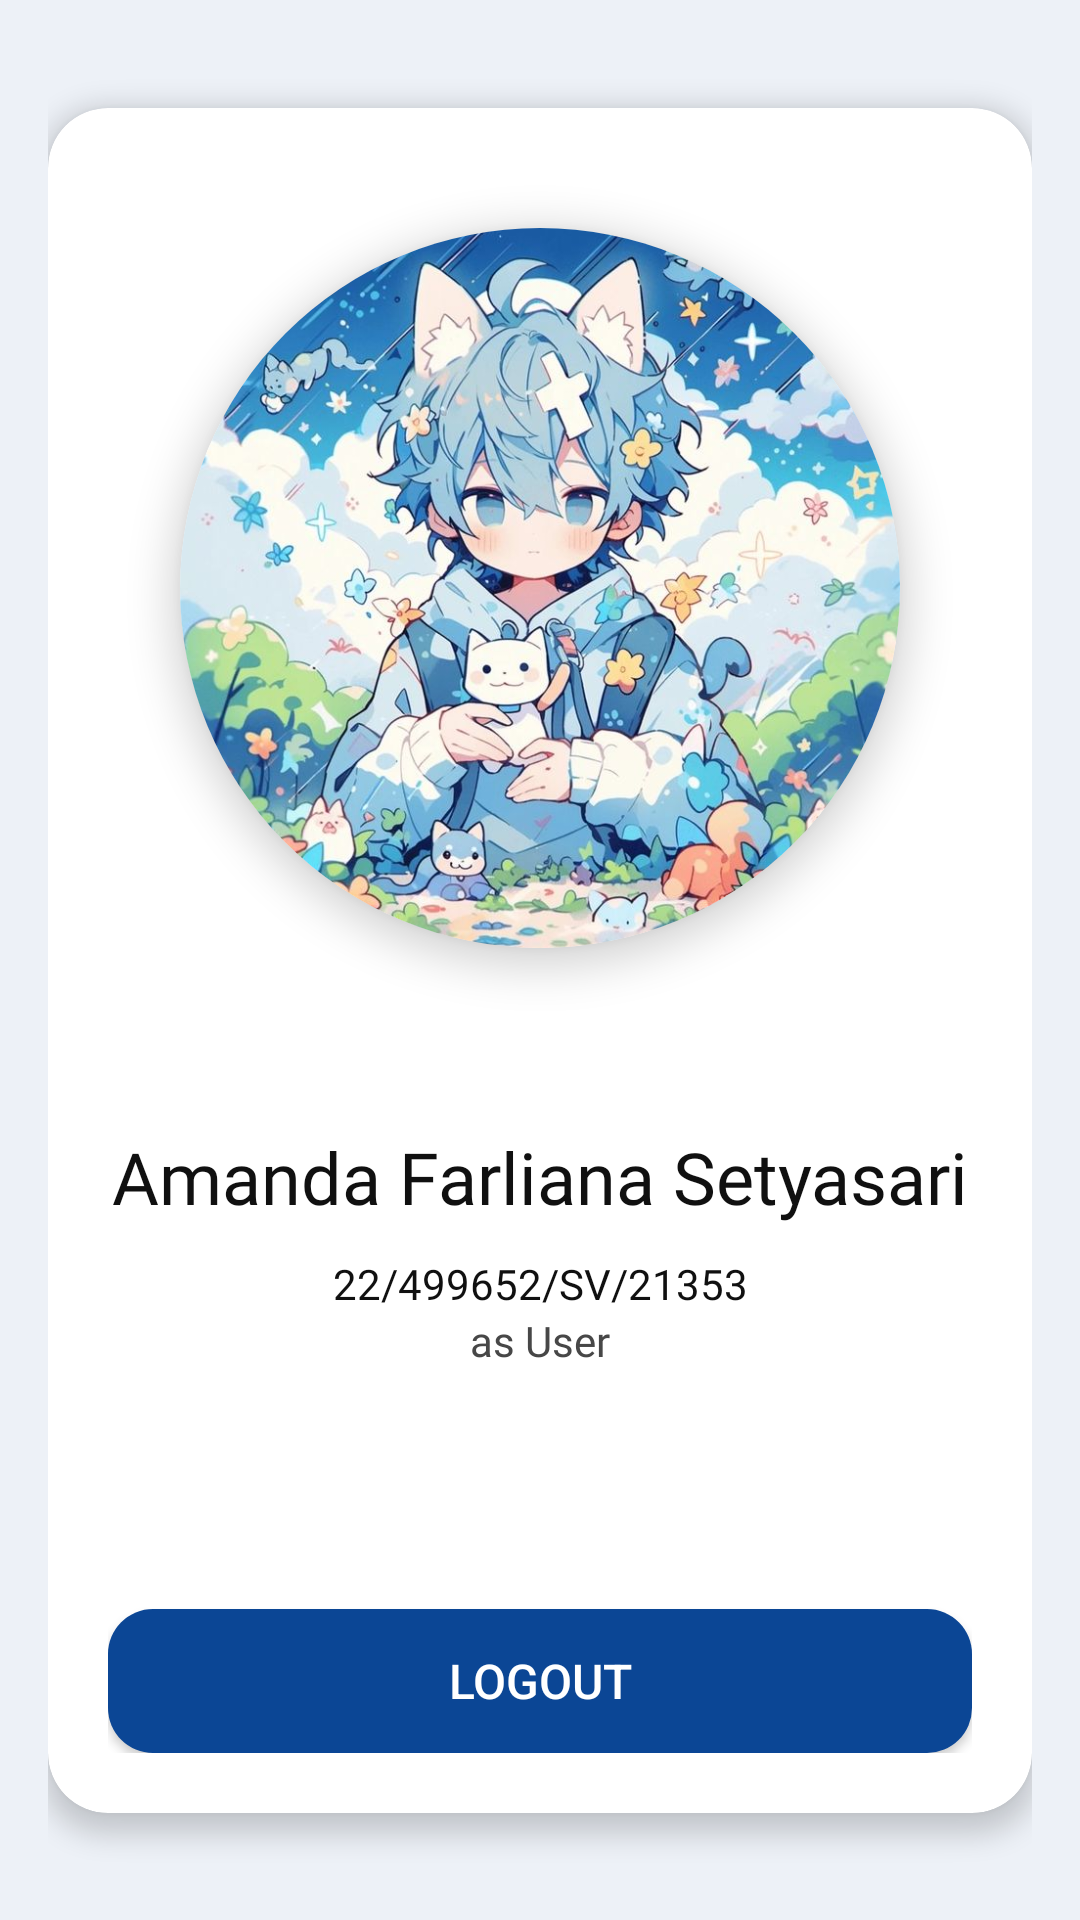

Layout XML and referenced resources for this Android screen:
<!-- AndroidManifest.xml: application theme Theme.UTS_TRAINGO -->
<!-- res/layout/fragment_profile.xml -->
<?xml version="1.0" encoding="utf-8"?>
<androidx.constraintlayout.widget.ConstraintLayout
    xmlns:android="http://schemas.android.com/apk/res/android"
    xmlns:app="http://schemas.android.com/apk/res-auto"
    xmlns:tools="http://schemas.android.com/tools"
    android:layout_width="match_parent"
    android:layout_height="match_parent"
    android:padding="16dp"
    android:background="@color/background"
   >


    <androidx.cardview.widget.CardView
        android:id="@+id/cardViewProfile"
        android:layout_width="match_parent"
        android:layout_height="wrap_content"
        app:cardCornerRadius="20dp"
        app:cardElevation="5dp"
        app:layout_constraintTop_toTopOf="parent"
        app:layout_constraintBottom_toBottomOf="parent"
        app:layout_constraintStart_toStartOf="parent"
        app:layout_constraintEnd_toEndOf="parent"
        android:background="@color/not_white">

        <androidx.constraintlayout.widget.ConstraintLayout
            android:layout_width="match_parent"
            android:layout_height="wrap_content"
            android:padding="20dp"
            >

            <androidx.cardview.widget.CardView
                android:id="@id/cardViewProfile"
                android:layout_width="240dp"
                android:layout_height="240dp"
                app:cardCornerRadius="400dp"
                app:cardElevation="8dp"
                app:layout_constraintEnd_toEndOf="parent"
                app:layout_constraintStart_toStartOf="parent"
                app:layout_constraintTop_toTopOf="parent"
                android:layout_marginTop="20dp">

                <ImageView
                    android:id="@+id/imageViewProfile"
                    android:layout_width="240dp"
                    android:layout_height="240dp"
                    android:scaleType="centerCrop"
                    android:src="@drawable/pp"
                    />

            </androidx.cardview.widget.CardView>


            <TextView
                android:id="@+id/textViewName"
                android:layout_width="0dp"
                android:layout_height="wrap_content"
                android:text="Amanda Farliana Setyasari"
                android:textSize="24sp"
                android:textAlignment="center"
                android:fontFamily="@font/poppins_bold"
                android:textColor="@color/soft_black"
                android:layout_marginTop="60dp"
                app:layout_constraintEnd_toEndOf="parent"
                app:layout_constraintStart_toStartOf="parent"
                app:layout_constraintTop_toBottomOf="@+id/cardViewProfile" />


            <TextView
                android:id="@+id/textViewNim"
                android:layout_width="0dp"
                android:layout_height="wrap_content"
                android:layout_marginTop="10dp"
                android:text="22/499652/SV/21353"
                android:textAlignment="center"
                android:textSize="14sp"
                android:fontFamily="@font/poppins_semibold"
                android:textColor="@color/soft_black"
                app:layout_constraintEnd_toEndOf="parent"
                app:layout_constraintStart_toStartOf="parent"
                app:layout_constraintTop_toBottomOf="@+id/textViewName" />

            <TextView
                android:id="@+id/textViewRole"
                android:layout_width="0dp"
                android:layout_height="wrap_content"
                android:fontFamily="@font/poppins_semibold"
                android:text="as User"
                android:textAlignment="center"
                android:textColor="@color/grey"
                android:textSize="14sp"
                app:layout_constraintEnd_toEndOf="parent"
                app:layout_constraintStart_toStartOf="parent"
                app:layout_constraintTop_toBottomOf="@+id/textViewNim" />

            <Button
                android:id="@+id/buttonLogout"
                android:layout_width="match_parent"
                android:layout_height="wrap_content"
                android:text="@string/logout"
                android:background="@drawable/button"
                android:textColor="@color/white"
                android:textSize="16sp"
                android:paddingStart="24dp"
                android:paddingEnd="24dp"
                android:paddingTop="12dp"
                android:paddingBottom="12dp"
                app:layout_constraintTop_toBottomOf="@id/textViewRole"
                app:layout_constraintStart_toStartOf="parent"
                app:layout_constraintEnd_toEndOf="parent"
                android:layout_marginTop="80dp"/>

        </androidx.constraintlayout.widget.ConstraintLayout>
    </androidx.cardview.widget.CardView>




</androidx.constraintlayout.widget.ConstraintLayout>
<!-- resources referenced by this layout -->
<resources>
  <color name="background">#EDF1F7</color>
  <color name="grey">#474747</color>
  <color name="not_white">#F8F8F8</color>
  <color name="soft_black">#101010</color>
  <color name="white">#FFFFFFFF</color>
  <!-- drawable button (drawable) -->
  <?xml version="1.0" encoding="utf-8"?>
  <shape xmlns:android="http://schemas.android.com/apk/res/android"
      android:shape="rectangle">
      <corners android:radius="15dp"/>
      <solid android:color="@color/main_blue"/>
  </shape>
  <!-- drawable pp: jpg bitmap (drawable, 118752 bytes) -->
  <string name="logout">Logout</string>
  <style name="Theme.UTS_TRAINGO" parent="Base.Theme.UTS_TRAINGO" />
  <color name="main_blue">#0B4695</color>
  <style name="Base.Theme.UTS_TRAINGO" parent="Theme.Material3.DayNight.NoActionBar">
          
          
  
      </style>
</resources>
